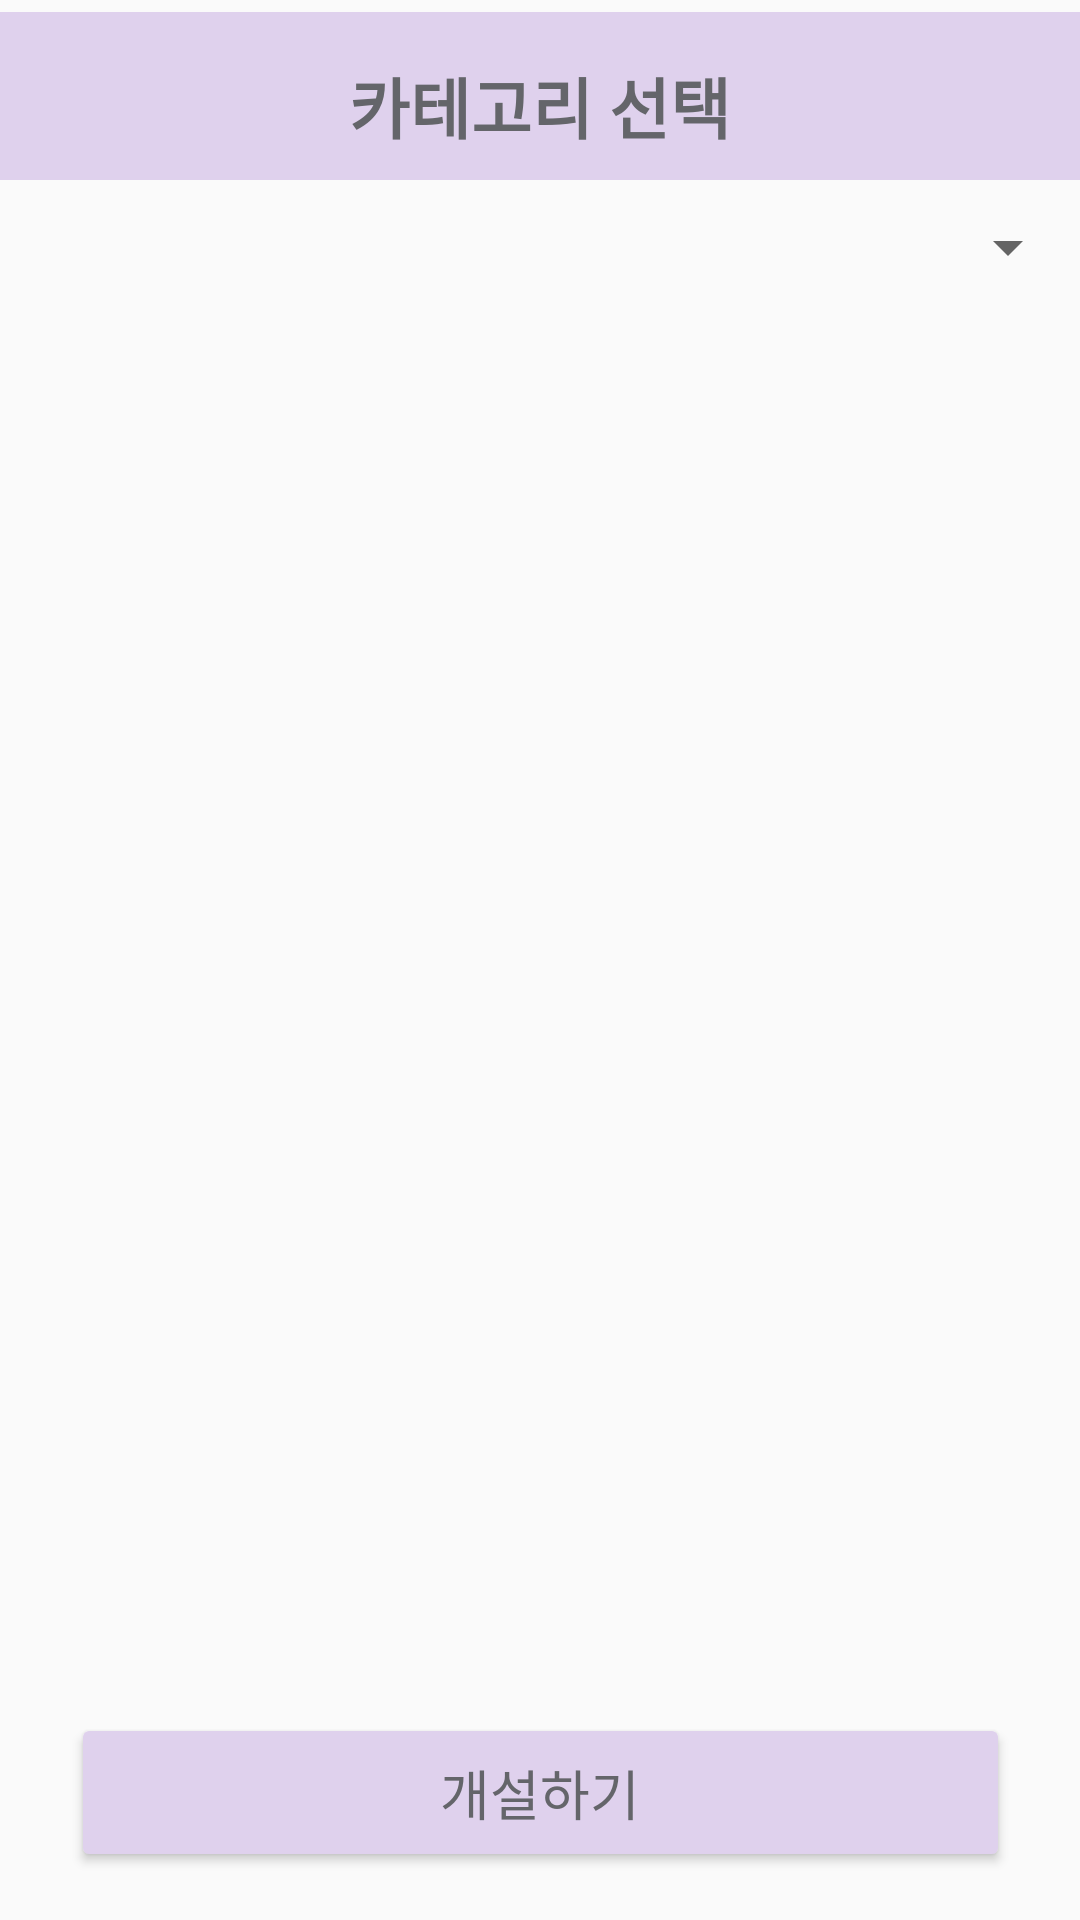

Write the Android layout XML for this screen, with the resource values it uses.
<!-- AndroidManifest.xml: application theme AppTheme -->
<!-- res/layout/activity_main.xml -->
<?xml version="1.0" encoding="utf-8"?>

<androidx.constraintlayout.widget.ConstraintLayout xmlns:android="http://schemas.android.com/apk/res/android"
    xmlns:app="http://schemas.android.com/apk/res-auto"
    xmlns:tools="http://schemas.android.com/tools"
    android:layout_width="match_parent"
    android:layout_height="match_parent"
    tools:context=".MainActivity">

    <androidx.appcompat.widget.Toolbar
        android:id="@+id/toolbar2"
        android:layout_width="match_parent"
        android:layout_height="wrap_content"
        android:layout_marginTop="4dp"
        android:background="@color/lightpurple"
        android:minHeight="?attr/actionBarSize"
        android:theme="?attr/actionBarTheme"
        app:layout_constraintTop_toTopOf="parent"
        tools:layout_editor_absoluteX="0dp" />

    <ListView
        android:id="@+id/mListView"
        android:layout_width="0dp"
        android:layout_height="0dp"
        android:layout_marginTop="32dp"
        android:layout_marginBottom="16dp"
        app:layout_constraintBottom_toTopOf="@+id/creat"
        app:layout_constraintEnd_toEndOf="parent"
        app:layout_constraintHorizontal_bias="0.0"
        app:layout_constraintStart_toStartOf="parent"
        app:layout_constraintTop_toBottomOf="@+id/category" />

    <Button
        android:id="@+id/creat"
        android:layout_width="313dp"
        android:layout_height="53dp"
        android:layout_marginBottom="16dp"
        android:backgroundTint="#DFD1ED"
        android:fontFamily="@font/nanumbarunpen"
        android:text="개설하기"
        android:textColor="@color/textgrey"
        android:textSize="18dp"
        app:layout_constraintBottom_toBottomOf="parent"
        app:layout_constraintEnd_toEndOf="parent"
        app:layout_constraintStart_toStartOf="parent" />

    <TextView
        android:id="@+id/category"
        android:layout_width="wrap_content"
        android:layout_height="wrap_content"
        android:fontFamily="@font/nanumbarunpen"
        android:gravity="center"
        android:padding="15dp"
        android:text="카테고리 선택"
        android:textColor="#64656A"
        android:textSize="22dp"
        android:textStyle="bold"
        app:layout_constraintBottom_toBottomOf="@+id/toolbar2"
        app:layout_constraintEnd_toEndOf="parent"
        app:layout_constraintStart_toStartOf="@+id/toolbar2"
        app:layout_constraintTop_toTopOf="@+id/toolbar2"
        app:layout_constraintVertical_bias="0.0" />

    <Spinner
        android:id="@+id/c_spinner"
        android:layout_width="wrap_content"
        android:layout_height="wrap_content"
        app:layout_constraintBottom_toTopOf="@+id/mListView"
        app:layout_constraintEnd_toEndOf="parent"
        app:layout_constraintTop_toBottomOf="@+id/category"
        tools:ignore="SpeakableTextPresentCheck,TouchTargetSizeCheck" />

    <androidx.constraintlayout.widget.Guideline
        android:id="@+id/guideline8"
        android:layout_width="wrap_content"
        android:layout_height="wrap_content"
        android:orientation="horizontal"
        app:layout_constraintGuide_begin="20dp" />

    <androidx.constraintlayout.widget.Guideline
        android:id="@+id/guideline9"
        android:layout_width="wrap_content"
        android:layout_height="wrap_content"
        android:orientation="vertical"
        app:layout_constraintGuide_begin="20dp" />

</androidx.constraintlayout.widget.ConstraintLayout>
<!-- resources referenced by this layout -->
<resources>
  <color name="lightpurple">#DFD1ED</color>
  <color name="textgrey">#64656A</color>
  <style name="AppTheme" parent="Theme.AppCompat.Light.NoActionBar">
          
          <item name="colorPrimary">#FFFFFF</item>
          <item name="colorPrimaryDark">#FFFFFF</item>
          <item name="colorAccent">@color/colorAccent</item>
          <item name="android:statusBarColor">@android:color/transparent</item>
          <item name="android:windowLightStatusBar">true</item>
      </style>
  <color name="colorAccent">#D81B60</color>
</resources>
